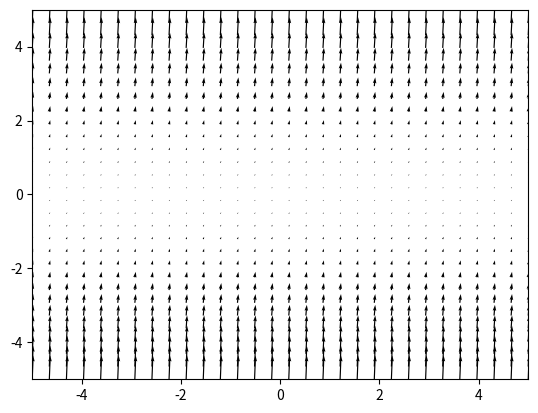

Write the Python code that produced this figure.
import numpy as np

import matplotlib.pyplot as plt

y, x = np.mgrid[-5:5:30j, -5:5:30j]
u = 1
v = y**2 + 1

fig, ax = plt.subplots()
ax.quiver(x, y, u, v)

ax.axis([-5, 5, -5, 5])
plt.show()